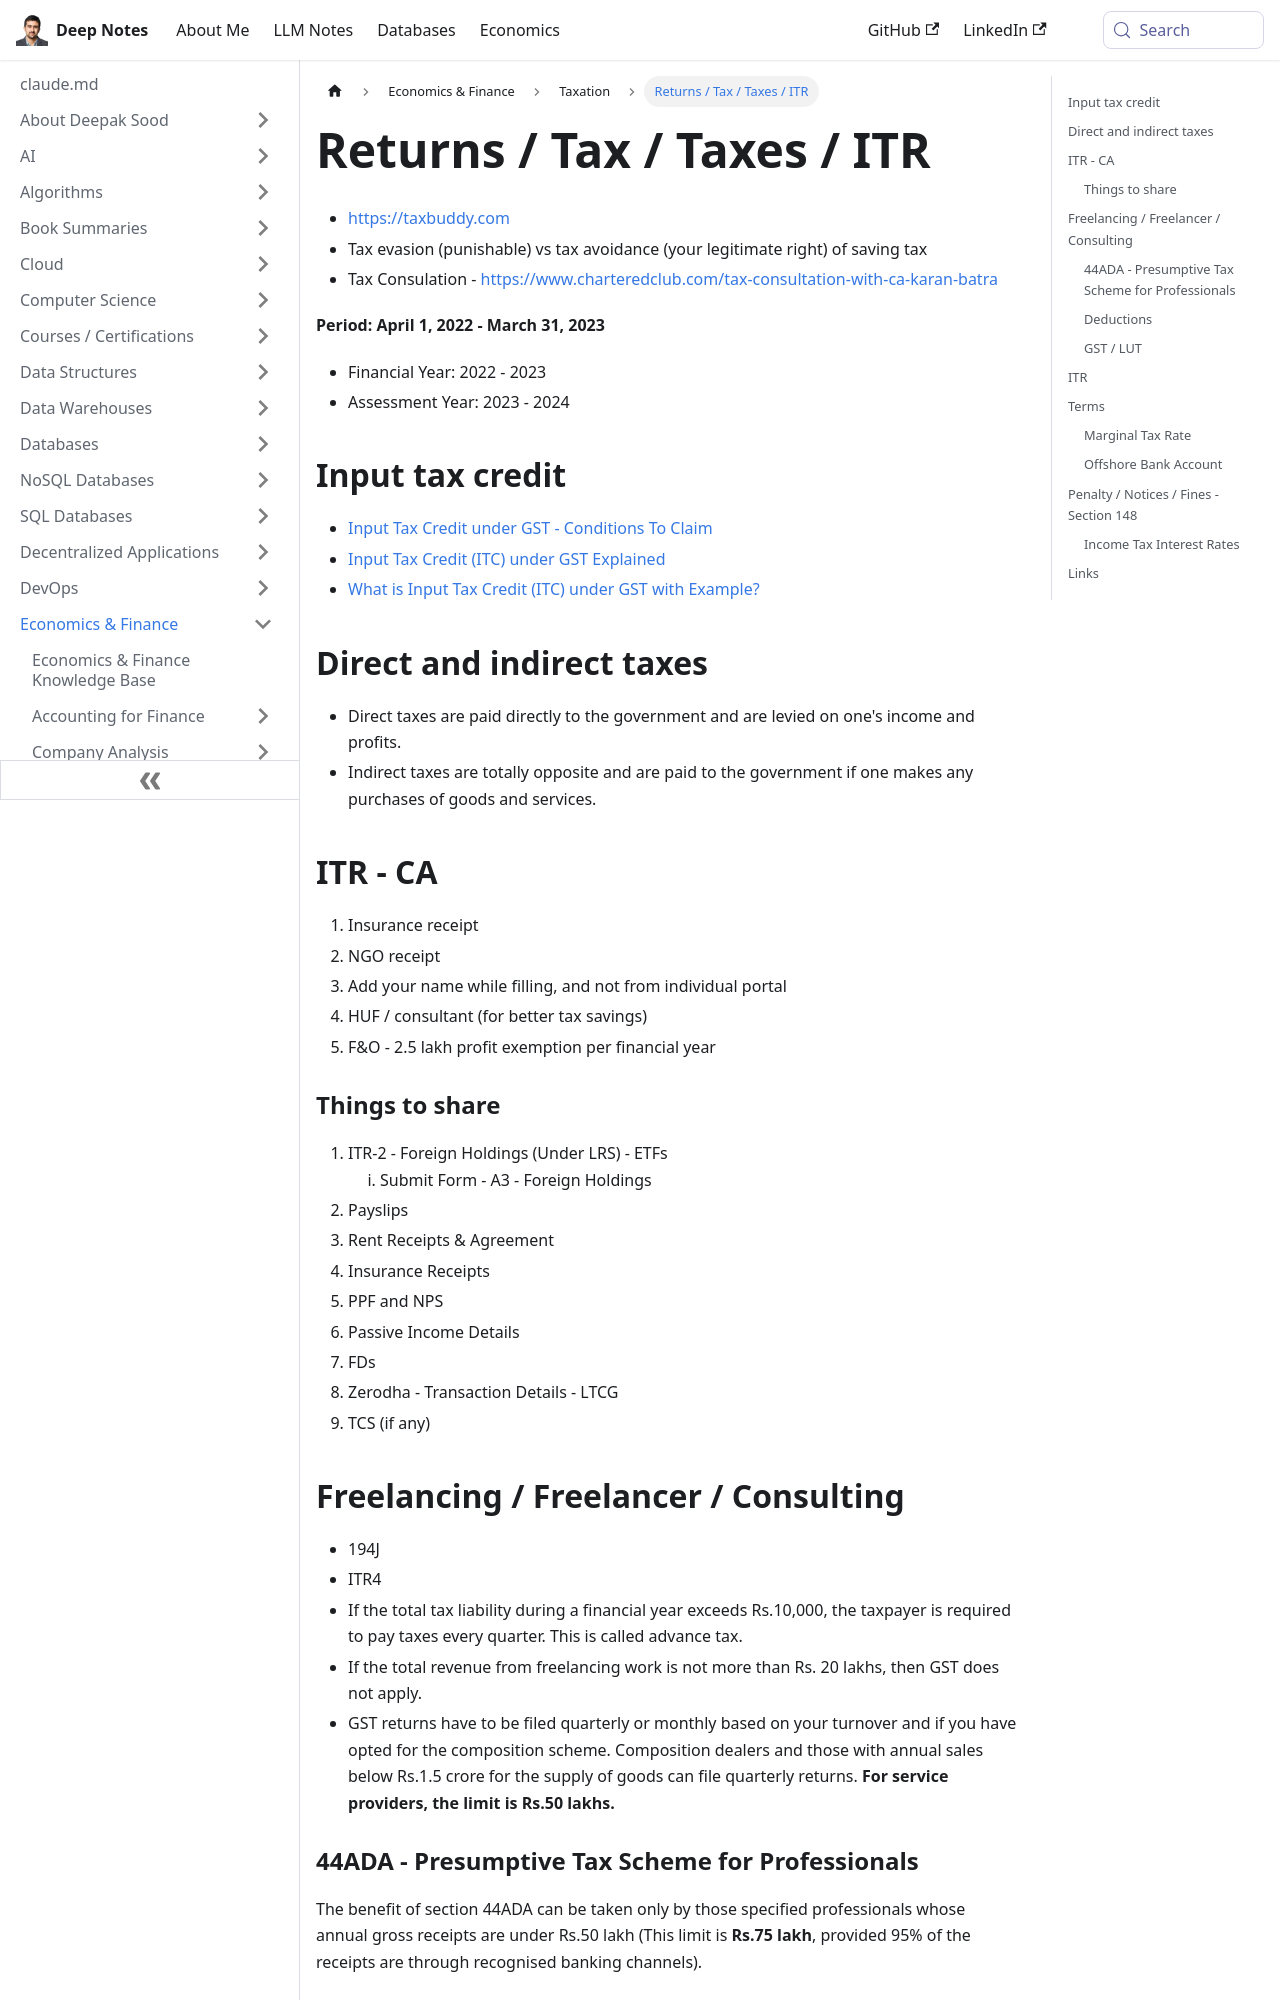

repository: deepaksood619/deepaksood619.github.io · page: economics/taxation/returns-tax-taxes-itr/index.html · generator: docusaurus

---
slug: /economics/taxation/returns-tax-taxes-itr
title: Returns / Tax / Taxes / ITR
description: Discover essential insights on tax returns, consultations, and input tax credits for FY 2022-2023 to optimize your tax strategy and compliance.
created: 2025-02-05
updated: 2026-06-23
---
- https://taxbuddy.com
- Tax evasion (punishable) vs tax avoidance (your legitimate right) of saving tax
- Tax Consulation - https://www.charteredclub.com/tax-consultation-with-ca-karan-batra

**Period: April 1, 2022 - March 31, 2023**

- Financial Year: 2022 - 2023
- Assessment Year: 2023 - 2024

## Input tax credit

- [Input Tax Credit under GST - Conditions To Claim](https://cleartax.in/s/input-tax-credit-under-gst)
- [Input Tax Credit (ITC) under GST Explained](https://cleartax.in/s/gst-input-tax-credit)
- [What is Input Tax Credit (ITC) under GST with Example?](https://www.bajajfinserv.in/what-is-input-tax-credit-under-gst)

## Direct and indirect taxes

- Direct taxes are paid directly to the government and are levied on one's income and profits.
- Indirect taxes are totally opposite and are paid to the government if one makes any purchases of goods and services.

## ITR - CA

1. Insurance receipt
2. NGO receipt
3. Add your name while filling, and not from individual portal
4. HUF / consultant (for better tax savings)
5. F&O - 2.5 lakh profit exemption per financial year

### Things to share

1. ITR-2 - Foreign Holdings (Under LRS) - ETFs
	1. Submit Form - A3 - Foreign Holdings
2. Payslips
3. Rent Receipts & Agreement
4. Insurance Receipts
5. PPF and NPS
6. Passive Income Details
7. FDs
8. Zerodha - Transaction Details - LTCG
9. TCS (if any)

## Freelancing / Freelancer / Consulting

- 194J
- ITR4
- If the total tax liability during a financial year exceeds Rs.10,000, the taxpayer is required to pay taxes every quarter. This is called advance tax.
- If the total revenue from freelancing work is not more than Rs. 20 lakhs, then GST does not apply.
- GST returns have to be filed quarterly or monthly based on your turnover and if you have opted for the composition scheme. Composition dealers and those with annual sales below Rs.1.5 crore for the supply of goods can file quarterly returns. **For service providers, the limit is Rs.50 lakhs.**
